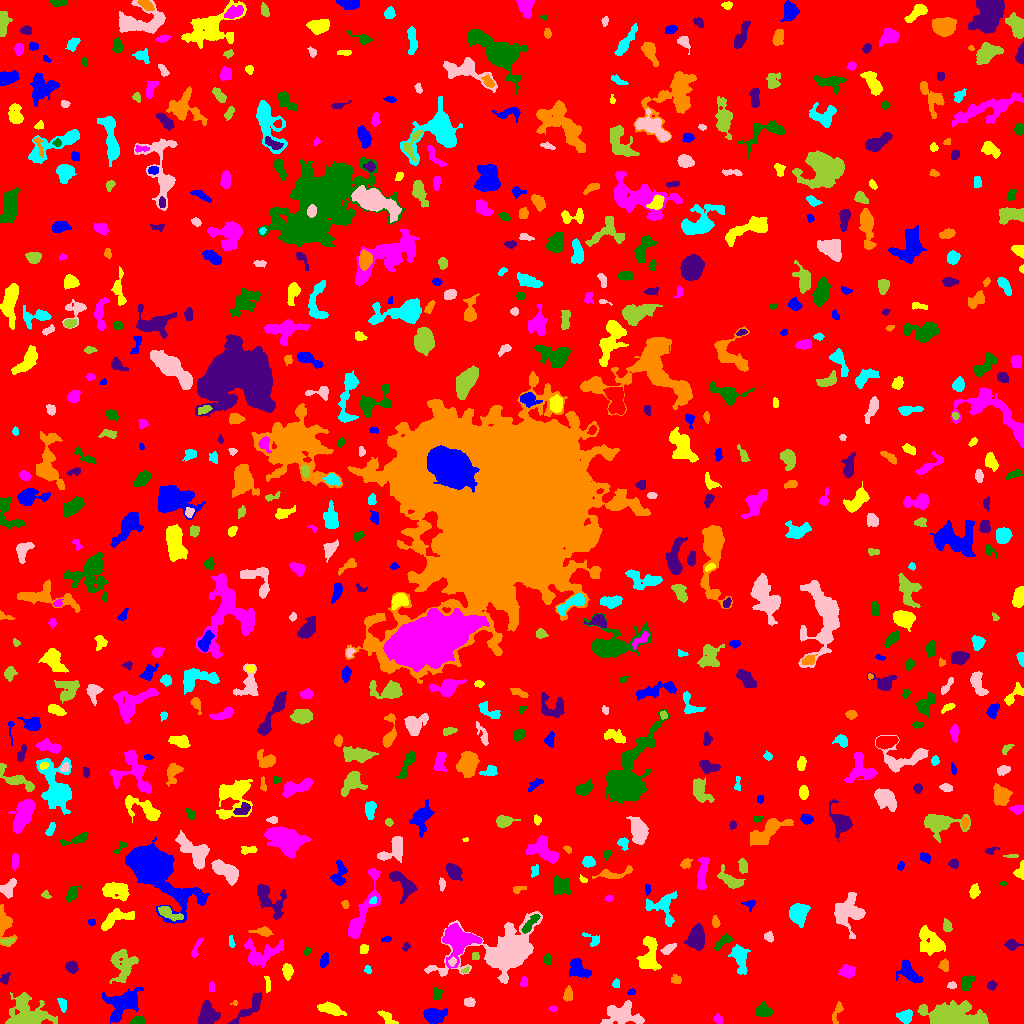

Values plotted in this chart, from the file beside it:
ID, X, Y, A, B, theta, total_flux, mu_max, mu_median, mu_mean, R_fwhm, R_e, R10, R90, x_start, x_end, y_start, y_end, area, greylevel
0, 503.2, 509.6, 301.8, 298.7, 0.6363, 1371887, 10.0, 1.0, 1.659, 115.2, 232.3, 88.17, 383.7, 0, 1023, 0, 1023, 827024, 1.659
1, 433.7, 7.903, 5.485, 3.467, -0.00921, 999.0, 7.0, 3.0, 3.308, 6.408, 5.323, 2.185, 8.444, 423, 447, 0, 15, 302, 7.308
2, 388.2, 5.324, 6.008, 2.049, -0.6511, 339.0, 7.0, 2.0, 2.354, 2.646, 3.656, 1.262, 5.89, 377, 398, 0, 13, 144, 6.354
3, 717.9, 4.294, 2.09, 1.709, -1.32, 109.0, 4.0, 1.0, 1.38, 2.877, 2.185, 0.7979, 3.909, 713, 722, 0, 10, 79, 8.38
4, 138.5, 2.431, 2.903, 1.993, 0.2562, 153.0, 4.0, 1.0, 1.443, 3.909, 2.821, 0.9772, 4.478, 129, 144, 0, 7, 106, 6.443
5, 250, 15.85, 11.13, 2.84, 0.7737, 735.0, 5.0, 2.0, 2.356, 6.308, 5.382, 2.111, 8.538, 228, 261, 0, 31, 312, 6.356
6, 837, 12.59, 5.87, 1.565, 1.022, 76.0, 2.0, 0.0, 0.5758, 4.297, 2.459, 0.9772, 3.989, 832, 843, 0, 22, 132, 5.576
7, 905.3, 6.751, 3.176, 2.84, 0.1247, 914.0, 13.0, 4.0, 5.193, 4.37, 3.785, 1.493, 6.077, 896, 912, 0, 14, 176, 10.19
8, 621.8, 8.808, 9.919, 5.424, -0.1104, 2007, 7.0, 3.0, 3.565, 9.15, 7.939, 3.09, 12.02, 600, 644, 0, 23, 563, 6.565
9, 949.8, 5.559, 9.567, 4.437, -0.01283, 24353, 122.0, 8.0, 22.04, 6.956, 6.433, 2.585, 12.49, 917, 988, 0, 23, 1105, 26.04
10, 567.9, 4.156, 4.263, 2.085, -0.3403, 321.0, 6.0, 2.0, 2.414, 4.107, 3.432, 1.382, 5.585, 561, 581, 0, 11, 133, 6.414
11, 123.3, 19.87, 8.263, 5.265, 0.6635, 2805, 15.0, 3.0, 4.218, 6.024, 6.652, 2.459, 11.75, 102, 143, 0, 36, 665, 8.218
12, 330.1, 14.51, 5.813, 2.192, -0.3067, 643.0, 8.0, 2.0, 2.522, 5.14, 4.442, 1.693, 6.933, 317, 346, 8, 22, 255, 7.522
13, 552.9, 14.45, 1.592, 1.293, -0.06674, 56.0, 3.0, 1.0, 1.191, 2.394, 1.784, 0.5642, 2.821, 548, 557, 12, 17, 47, 7.191
14, 764.4, 12.18, 4.036, 2.998, -0.1934, 528.0, 6.0, 2.0, 2.708, 5.202, 4.146, 1.596, 6.723, 755, 772, 7, 22, 195, 6.708
15, 207.9, 8.096, 4.751, 4.26, -1.446, 1801, 12.0, 5.0, 5.045, 6.817, 5.528, 2.185, 8.849, 198, 220, 0, 23, 357, 9.045
16, 234.8, 20.28, 1.512, 1.394, 0.7415, 39.0, 3.0, 1.0, 1.258, 1.954, 1.596, 0.5642, 2.523, 230, 237, 18, 23, 31, 7.258
17, 62.51, 19.01, 3.399, 1.885, -1.281, 218.0, 4.0, 2.0, 2.158, 4.406, 3.192, 1.262, 4.983, 57, 66, 11, 25, 101, 8.158
18, 468.9, 21.31, 2.614, 2.147, -0.01359, 283.0, 6.0, 3.0, 2.918, 4.184, 3.038, 1.262, 4.754, 464, 475, 17, 26, 97, 6.918
19, 27.65, 8.058, 8.681, 6.923, -0.5771, 4010, 24.0, 3.0, 4.663, 5.499, 6.604, 2.394, 13.03, 5, 57, 0, 31, 860, 8.663
20, 722.3, 31.86, 10.75, 5.429, 0.8577, 1657, 9.0, 3.0, 3.162, 5.754, 6.747, 2.394, 10.98, 707, 738, 0, 44, 524, 7.162
21, 631.4, 31.6, 1.939, 1.356, 0.4191, 73.0, 4.0, 1.0, 1.553, 2.706, 2.111, 0.7979, 3.29, 627, 635, 29, 35, 47, 6.553
22, 267.7, 39.7, 4.645, 1.252, -1.483, 151.0, 3.0, 2.0, 1.841, 4.068, 2.985, 1.262, 4.549, 264, 270, 31, 47, 82, 6.841
23, 211.5, 35.61, 2.367, 1.015, -0.0, 82.0, 3.0, 2.0, 1.367, 3.192, 2.034, 0.7979, 2.985, 209, 214, 32, 42, 60, 8.367
24, 436.5, 29.19, 3.284, 1.785, -1.558, 111.0, 2.0, 1.0, 1.168, 4.886, 2.932, 1.262, 4.478, 433, 443, 24, 36, 95, 6.168
25, 991.6, 38.17, 2.237, 1.98, 0.6597, 241.0, 7.0, 3.0, 3.013, 2.985, 2.646, 0.9772, 4.297, 987, 997, 33, 43, 80, 7.013
26, 568, 28.44, 3.494, 2.032, 1.451, 313.0, 5.0, 2.0, 2.608, 4.334, 3.241, 1.382, 5.232, 563, 572, 22, 38, 120, 6.608
27, 616, 39.85, 2.179, 1.728, 1.562, 139.0, 5.0, 2.0, 2.242, 2.764, 2.523, 0.9772, 3.868, 612, 619, 36, 45, 62, 6.242
28, 951.9, 38.4, 1.851, 1.614, 0.189, 107.0, 5.0, 2.0, 1.754, 2.394, 2.185, 0.7979, 3.432, 947, 956, 35, 42, 61, 7.754
29, 123.2, 58.22, 8.526, 6.232, 1.524, 1097, 6.0, 2.0, 2.126, 7.247, 6.794, 2.523, 11.21, 109, 138, 40, 74, 516, 6.126
30, 870.1, 39.34, 2.198, 1.417, 0.8776, 73.0, 3.0, 1.0, 1.377, 2.821, 2.257, 0.7979, 3.385, 865, 874, 35, 43, 53, 6.377
31, 577.7, 55.33, 5.45, 3.531, -0.7923, 1231, 13.0, 4.0, 4.145, 4.442, 4.983, 1.871, 8.156, 569, 591, 46, 65, 297, 8.145
32, 287.5, 52.71, 3.546, 2.411, -1.462, 431.0, 6.0, 3.0, 2.912, 4.983, 3.742, 1.493, 5.836, 282, 293, 43, 60, 148, 6.912
33, 524.3, 41.64, 2.373, 1.72, 1.316, 91.0, 3.0, 1.0, 1.23, 2.706, 2.394, 0.9772, 3.989, 520, 527, 37, 47, 74, 6.23
34, 966.6, 40.96, 3.886, 2.647, 1.071, 614.0, 9.0, 3.0, 3.721, 3.868, 3.827, 1.493, 6.155, 961, 975, 33, 48, 165, 7.721
35, 4.93, 44.46, 2.82, 1.899, 1.216, 242.0, 6.0, 3.0, 2.719, 3.827, 2.764, 1.128, 4.37, 0, 10, 39, 51, 89, 7.719
36, 676.2, 43.67, 2.254, 2.044, -0.2232, 147.0, 4.0, 1.0, 1.67, 3.568, 2.585, 0.9772, 4.37, 671, 681, 40, 49, 88, 6.67
37, 367.8, 53.65, 2.223, 1.66, -1.177, 102.0, 3.0, 2.0, 1.855, 3.478, 2.459, 0.9772, 3.656, 364, 371, 50, 58, 55, 5.855
38, 509, 74.98, 17.04, 8.619, 0.3122, 23645, 83.0, 5.0, 11.14, 6.933, 8.538, 3.09, 19.55, 424, 542, 40, 112, 2122, 14.14
39, 465, 52.98, 2.248, 1.225, 0.5256, 81.0, 4.0, 2.0, 1.884, 3.038, 2.111, 0.7979, 3.141, 461, 469, 50, 57, 43, 8.884
40, 780.4, 48.28, 4.486, 2.199, 0.3794, 202.0, 4.0, 2.0, 1.656, 4.72, 3.742, 1.382, 5.614, 773, 788, 42, 55, 122, 5.656
41, 908.6, 50.92, 6.386, 3.594, -0.8454, 1056, 8.0, 3.0, 3.406, 6.628, 5.262, 2.111, 8.349, 896, 922, 41, 64, 310, 7.406
42, 649, 66.78, 9.001, 4.582, 1.507, 2129, 12.0, 4.0, 4.539, 6.91, 6.628, 2.523, 10.62, 636, 661, 53, 87, 469, 7.539
43, 846.6, 51.76, 3.404, 2.635, -0.007799, 829.0, 12.0, 4.0, 4.657, 4.583, 3.742, 1.493, 6.05, 838, 855, 45, 59, 178, 8.657
44, 547.7, 63.81, 2.325, 1.618, -1.293, 165.0, 6.0, 2.0, 2.062, 3.09, 2.459, 0.7979, 3.949, 544, 551, 59, 70, 80, 7.062
45, 71.85, 56.26, 2.436, 2.291, -0.1062, 325.0, 7.0, 2.0, 2.407, 3.656, 3.038, 1.128, 4.82, 65, 78, 50, 63, 135, 7.407
46, 943.8, 57.98, 3.067, 2.237, -1.445, 206.0, 4.0, 2.0, 1.962, 4.549, 3.192, 1.262, 5.046, 938, 948, 52, 65, 105, 6.962
47, 739.4, 65.27, 7.65, 3.491, -1.355, 1283, 8.0, 3.0, 3.762, 7.001, 5.809, 2.257, 9.322, 728, 750, 49, 79, 341, 6.762
48, 452.2, 61.73, 2.253, 1.826, 0.8519, 158.0, 5.0, 2.0, 2.469, 3.038, 2.585, 0.9772, 3.949, 448, 456, 57, 67, 64, 11.47
49, 475.4, 66.95, 2.082, 1.856, 1.538, 110.0, 3.0, 2.0, 1.864, 3.478, 2.523, 0.9772, 3.827, 472, 479, 64, 71, 59, 6.864
50, 831.1, 67.04, 2.677, 2.268, 1.168, 302.0, 6.0, 3.0, 2.961, 4.184, 3.09, 1.262, 4.82, 825, 835, 61, 73, 102, 6.961
51, 324.5, 63.09, 3.354, 1.695, 1.278, 171.0, 4.0, 1.0, 1.513, 4.107, 2.932, 1.128, 4.72, 320, 328, 56, 71, 113, 6.513
52, 363.6, 74.48, 2.211, 1.978, 1.367, 223.0, 6.0, 2.0, 2.788, 3.385, 2.585, 0.9772, 4.26, 360, 368, 70, 79, 80, 7.787
53, 261.3, 69.3, 9.999, 5.883, 0.3113, 1114, 6.0, 2.0, 2.146, 6.794, 6.887, 2.523, 11.34, 244, 283, 56, 85, 519, 6.146
54, 307.1, 72.15, 1.857, 1.415, 0.6268, 65.0, 3.0, 1.0, 1.14, 2.523, 2.111, 0.7979, 3.29, 303, 311, 68, 76, 57, 6.14
55, 405.5, 75.97, 1.911, 1.368, 1.225, 58.0, 3.0, 1.0, 1.018, 2.459, 1.954, 0.5642, 3.038, 402, 410, 72, 81, 57, 7.018
56, 4.295, 99.56, 7.62, 3.427, -1.408, 997.0, 9.0, 2.0, 3.28, 5.293, 4.618, 1.871, 8.078, 0, 17, 77, 119, 304, 7.28
57, 231.4, 81.35, 3.295, 1.297, -1.383, 109.0, 4.0, 2.0, 1.73, 3.478, 2.646, 0.7979, 4.029, 229, 235, 76, 88, 63, 7.73
58, 668.6, 74.83, 4.481, 1.933, 0.5684, 256.0, 5.0, 2.0, 2.169, 3.241, 3.613, 1.262, 5.412, 660, 676, 69, 80, 118, 7.169
59, 7.234, 82.05, 3.155, 1.541, 0.09013, 175.0, 5.0, 2.0, 2.108, 3.038, 2.706, 0.9772, 4.406, 0, 14, 78, 85, 83, 8.108
... 667 more rows
